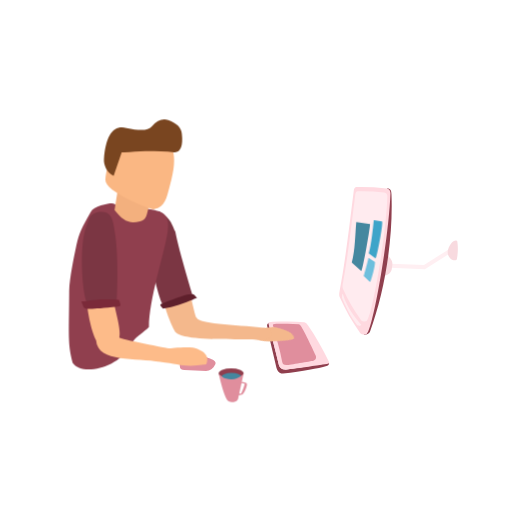
t = 0.00 s
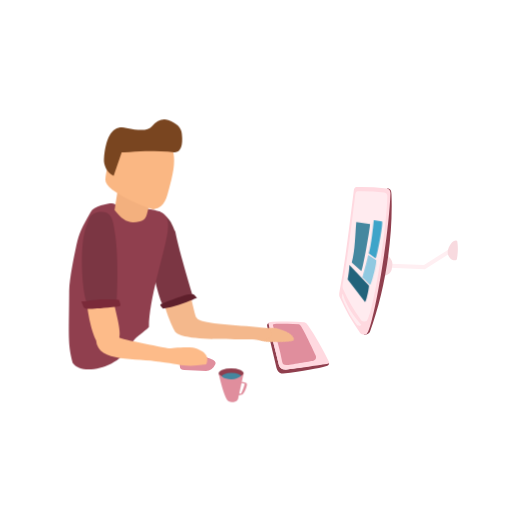
t = 1.13 s
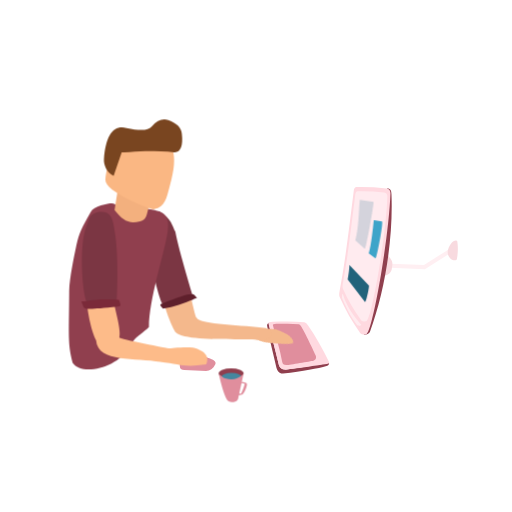
t = 2.27 s
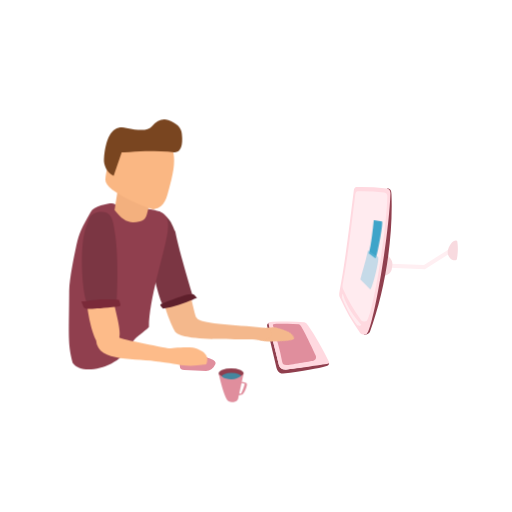
t = 3.40 s
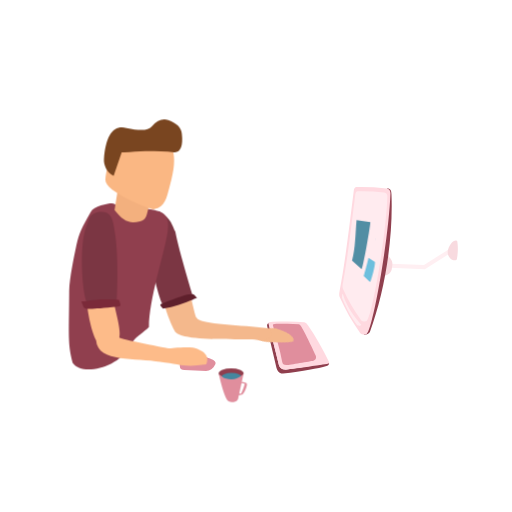
t = 4.53 s
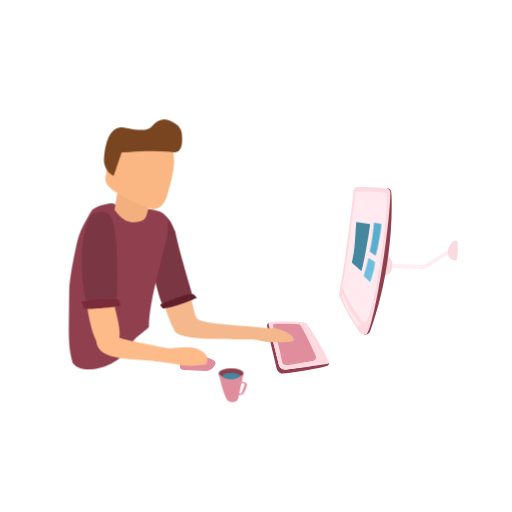
t = 5.67 s

The animated SVG that drew these frames (rendered in a browser with its animation timeline set to each time). Animation: 9 CSS @keyframes rules; one cycle of 6.80 s, repeats indefinitely.

<svg xmlns="http://www.w3.org/2000/svg" viewBox="0 0 500 500"><style>
@keyframes hand_l_t { 0% { transform: translate(107.5px,484.2px) rotate(110.1deg) translate(-98.7px,-482.7px); } 7.353% { transform: translate(107.5px,484.2px) rotate(118.7deg) translate(-98.7px,-482.7px); } 14.706% { transform: translate(107.5px,484.2px) rotate(107deg) translate(-98.7px,-482.7px); } 26.471% { transform: translate(107.5px,484.2px) rotate(107deg) translate(-98.7px,-482.7px); } 33.824% { transform: translate(107.5px,484.2px) rotate(101.2deg) translate(-98.7px,-482.7px); } 39.706% { transform: translate(107.5px,484.2px) rotate(106.9deg) translate(-98.7px,-482.7px); } 45.588% { transform: translate(107.5px,484.2px) rotate(106.9deg) translate(-98.7px,-482.7px); } 57.353% { transform: translate(107.5px,484.2px) rotate(113.4deg) translate(-98.7px,-482.7px); } 58.824% { transform: translate(107.5px,484.2px) rotate(110.5deg) translate(-98.7px,-482.7px); } 66.176% { transform: translate(107.5px,484.2px) rotate(105.4deg) translate(-98.7px,-482.7px); } 80.882% { transform: translate(107.5px,484.2px) rotate(105.4deg) translate(-98.7px,-482.7px); } 86.765% { transform: translate(107.5px,484.2px) rotate(107deg) translate(-98.7px,-482.7px); } 91.176% { transform: translate(107.5px,484.2px) rotate(118.7deg) translate(-98.7px,-482.7px); } 97.059% { transform: translate(107.5px,484.2px) rotate(110.1deg) translate(-98.7px,-482.7px); } 100% { transform: translate(107.5px,484.2px) rotate(110.1deg) translate(-98.7px,-482.7px); } }
@keyframes a0_t { 0% { transform: translate(.7px,2.6px); } 22.059% { transform: translate(.7px,2.6px); } 36.765% { transform: translate(5.2px,-25.7px); } 52.941% { transform: translate(5.2px,-25.7px); } 67.647% { transform: translate(.7px,2.6px); } 100% { transform: translate(.7px,2.6px); } }
@keyframes a0_o { 0% { opacity: 1; } 22.059% { opacity: 1; } 36.765% { opacity: 0; } 52.941% { opacity: 0; } 67.647% { opacity: 1; } 100% { opacity: 1; } }
@keyframes a1_t { 0% { transform: translate(366.7px,233.7px) scale(1,1) translate(-366.7px,-233.7px); } 52.941% { transform: translate(366.7px,233.7px) scale(1,1) translate(-366.7px,-233.7px); } 67.647% { transform: translate(366.7px,233.7px) scale(0,0) translate(-366.7px,-233.7px); } 70.588% { transform: translate(366.7px,233.7px) scale(0,0) translate(-366.7px,-233.7px); } 85.294% { transform: translate(366.7px,233.7px) scale(1,1) translate(-366.7px,-233.7px); } 100% { transform: translate(366.7px,233.7px) scale(1,1) translate(-366.7px,-233.7px); } }
@keyframes a1_o { 0% { opacity: 1; } 52.941% { opacity: 1; } 67.647% { opacity: 0; } 70.588% { opacity: 0; } 85.294% { opacity: 1; } 100% { opacity: 1; } }
@keyframes a2_t { 0% { transform: translate(360.7px,263.7px) scale(1,1) translate(-360.7px,-263.7px); } 13.235% { transform: translate(360.7px,263.7px) scale(1,1) translate(-360.7px,-263.7px); } 27.941% { transform: translate(360.7px,263.7px) scale(2,2) translate(-360.7px,-263.7px); } 44.118% { transform: translate(360.7px,263.7px) scale(2,2) translate(-360.7px,-263.7px); } 58.824% { transform: translate(360.7px,263.7px) scale(1,1) translate(-360.7px,-263.7px); } 100% { transform: translate(360.7px,263.7px) scale(1,1) translate(-360.7px,-263.7px); } }
@keyframes a2_o { 0% { opacity: 1; } 13.235% { opacity: 1; } 27.941% { opacity: 0; } 44.118% { opacity: 0; } 58.824% { opacity: 1; } 100% { opacity: 1; } }
@keyframes a3_t { 0% { transform: translate(-2.4px,10.5px); } 14.706% { transform: translate(0px,0px); } 33.824% { transform: translate(0px,0px); } 48.529% { transform: translate(1.6px,-12.5px); } 100% { transform: translate(1.6px,-12.5px); } }
@keyframes a3_o { 0% { opacity: 0; } 14.706% { opacity: 1; } 33.824% { opacity: 1; } 48.529% { opacity: 0; } 100% { opacity: 0; } }
</style><path id="mouse" d="M180 361.3c6.9 .5 14 .8 21.2 .9c3.9 0 7-2.1 9.1-6.4c1-2.2-0.7-4.1-5.2-5.8c-7.9-2.9-16.4-2.8-25.4 .3c-3.3 1.1-4.6 4-3.9 8.7c.3 1.4 1.6 2.2 4.2 2.3Z" fill="#e08e9d"/><g id="keyboard"><path d="M262.3 315.3c-1 1.2-1.7 1.8-1.4 3.1c2.4 13.6 5.9 27 9 40.4c.7 3 3.1 6.4 6.5 6c19.9-2.4 34.1-4.9 42.5-7.4c2.2-0.6 2.3-1.2 2.5-2.8c0 0-39.5 6.3-42 6.3c-4.1 .2-6.4-1.4-7.1-4.7c-3.1-13.3-6.9-26.9-10-40.9Z" fill="#903f4e"/><path d="M266.5 314.3c10.4-0.5 20.4-0.6 30.7 .3c1.4 .2 2.7 1.8 3.3 2.7c7.9 11.3 14.7 23.6 20.7 36c.6 1.2 .2 1.8-1.4 2c-3.5 .6-37.9 5.7-40.4 5.7c-4.1 .2-6.3-1.4-7.1-4.7c-3.3-13.5-6.7-26.7-10.1-40.1c-0.4-1.3 1-1.6 4.3-1.9Z" fill="#ffd9e0"/><path d="M269.8 316.2c7.6 0 14.4 .1 21.9 .5c1 .1 1.9 1.2 2.3 2c5.8 9.7 13.7 27.4 14.3 28.5c.8 1.5 .4 4.5-2.2 5c-2.5 .5-24.1 4.2-25.9 4.2c-3 .1-4.2-0.5-4.7-3.4c-1.9-11.6-6.2-23.9-9-35.3c-0.2-1.1 .9-1.2 3.3-1.5Z" fill="#e08e9d"/></g><g id="monitor"><g id="back"><path d="M381.5 257.6l32.6 1.1l26.4-16.6l-0.1 4.7l-25.5 16.2l-34.3-1.5l.9-3.9Z" fill="#ffeff2"/><path d="M377.5 248.4l-3.9 21c5.2 .2 8.4-3.4 8.9-6.1c1.4-7.2 1.3-8.8-5-14.9Z" fill="#f8dadf"/><path d="M446.6 235.9c.8 5.3 .7 11-0.4 17c-0.1 .8-0.8 1.3-2.1 1.3c-1.8 0-3.5-0.8-4.9-2.5c-3.2-3.8-2.6-8.7 1.9-14.7c1.1-1.5 4.9-3.3 5.5-1.1Z" fill="#f8dadf"/></g><g id="display"><path d="M382.3 189.7c-0.1-3.4-0.8-6-4.5-5.7c.1-0.1 1.5 5.2 1.5 5.2c1.4 11.8-14.5 139-24.2 137.5c1.5 .7 5.4-0.8 6.1-2.6c14.1-38 22.9-89.5 21.1-134.4Z" fill="#903f4e"/><path d="M331.6 284.4c5.4-28.3 9.3-61.3 13.9-98.3c.3-2.2 1.2-3.4 2.6-3.4c9.9-0.2 19.7 .3 29.5 1.3c2.6 .2 3.8 2 3.7 5.2c-1.7 44.2-17.3 133-23.3 137c-1.4 1-5 .7-6.3-1.1c-7.9-10.8-14.3-22.3-19.9-34.7c-0.7-1.4-0.7-3.2-0.2-6Z" fill="#ffd9e0"/><path d="M334.8 276.9c4.7-25.1 8.1-54.3 12.2-87.1c.3-2 1-3 2.3-3c8.6-0.2 17.3 .2 25.8 1.1c2.3 .2 3.3 1.8 3.2 4.6c-1.4 39.1-15.1 117.4-20.3 121c-1.2 .8-4.4 .6-5.5-1c-7-9.6-12.6-19.3-17.5-30.3c-0.6-1.3-0.6-2.9-0.2-5.3Z" fill="#ffebef"/><path d="M335 287.6c3.5 12.2 12.4 23.4 17.6 29.3c1 1.1-3 1.9-4.1 .3c-6.9-9.6-9.3-14.7-14.3-25.7c-0.5-1.3 .1-6.3 .8-3.9Z" fill="#ffebef"/></g></g><g id="person" transform="translate(184.7,246.2) rotate(7) skewX(.1) scale(-5.03,4.385) translate(-116.4,-462.4)"><title>Person</title><g id="shirt" transform="translate(131.1,470.4) rotate(-15.9) translate(-258.5,-393.9)"><title>Tshirt</title><g id="arm_l_with_shirt" transform="translate(238.5,385.4) rotate(16) translate(-19.4,-14)"><g id="arm_l_full" transform="translate(15.5,17.9) rotate(15.9) translate(-110,-476.1)"><path id="hand_l" d="M97.7 480.7c-0.5 1.9 .7 5.2 1.3 5.8c.7 .7 2.3 2.4 3.6 1.8c.6-0.2-1-3.3-1.4-4.2c-0.9-2.1-2.1-2.5-3.5-3.4Z" fill="#f4b88c" transform="translate(107.5,484.2) rotate(110.1) translate(-98.7,-482.7)" style="animation: 6.8s linear infinite both hand_l_t;"><title>Arm Right</title></path><path id="arm_l" d="M123.5 481.5c.4-0.7 1.8-7.1 1.1-14.4c.1-0.4-3.1-2-4.4-1.5c-1.3 .5-0.8 13-1.3 13.3c-0.3 1.6-9 2.9-12.9 4.1c-1.9 1.2 0 3.1 1.8 2.4c2.2-0.8 14-1.4 15.7-3.9Z" fill="#f4b88c"><title>Arm Right</title></path></g><path d="M29.7 21.3l-5.4-2.3c-0.1 .1 3.9-10.1 5.1-14.5c.7-1.1 1-2.8 3.5-4l1.8 5.9c.2 .1-3.9 15.5-5 14.9Z" fill="#7b3643"/><path d="M30 21.9c-2.1-0.7-3.8-1.7-5.9-3.1c-0.5-0.3-0.6 0 .2-0.8c.4-0.5 2.3 .4 6 2.8c.3 .2 .6 .2-0.3 1.1Z" fill="#5f202c"/></g><path d="M258.1 414.2c2.5-3.6 2.9-5.3 6.6-14.6c1-2.7 1.9-7.1 2.5-10c.5-2.6 .5-3.9 .2-7.9c0-1.6-2.7-3.4-3.1-3.5c-0.2-0.1-0.6 0-0.9 0c-0.8 1.3-1 .9-2 1.1c-1.3 .2-0.8-0.3-2.1-0.3c-1 .1-1.3-0.6-1.4-2.3c-3.4-1.1-4.9-0.8-5.9 3.2c-1.2 4.8-2.2 15.2-4.5 20.9c1 2.7 1.6 2.8 1.8 5.6c.4 5.3 6 9.9 8.8 7.8Z" fill="#903f4e"/><path id="arm_r" d="M238 401.6c1.5 .4 4.1 2 4.1 2c0 0 9.7 2 9.8 1.7c.2-1.9 4.4-7.1 4.5-8c2.3 1.1 2.8 1 5.1 1.3c-1.4 3.5-4.1 7.6-5.7 9.1c-2.2 4.6-8.7 .3-13.2-0.6c-3.9-1.1-4.7-0.7-8.4-3.1c0-2.4 2.2-2.7 3.8-2.4Z" fill="#fdbb89"><title>Arm Left</title></path><path d="M260.4 400.6l-5.3-1.7c-0.1 .1 3.5-10.3 6.5-15.2c.6-1.1 1.2-2.1 1.9-2.7c1.3-1.2 3.8 .4 3.6 2.1c-0.1 1.1-0.1 2.4-0.4 3.8c-1.2 5.5-5.6 14-6.3 13.7Z" fill="#7b3643"/><path d="M255.1 397.6c2.6 .9 3.2 1.2 6 3c.7 .4 .7 0-0.2 1.1c-0.5 .6-1.2 .3-6.1-2.6c-0.5-0.3-0.8-0.3 .3-1.5Z" fill="#7b2a39"/></g><g id="head_full" transform="translate(126.7,445.7) rotate(11.9) translate(-124.5,-444.1)"><path id="hals" d="M130.4 448.2l-6.2 1.6c.2 1 .4 1.9 .7 2.9c.4 1.1 .5 2.2 1.8 2.4c2.3 .5 3.3-0.4 4.7-2.8l-1-4.1Z" fill="#f3b07e"><title>Hals</title></path><g id="head_upper" transform="translate(-0.2,-1.4)"><path id="head" d="M132.7 446.9c.3 2.8-8.7 7.6-8.8 7.1c-2.2-0.4-2.6-2.1-3.6-5c-1.3-3.7-1.6-5.8-1.4-7.6c.4-2.3 .4-3.5 3.9-4.5c3.7-1 7-1.6 8.2 3.7c.3 1.6 1.4 4.3 1.7 6.3Z" fill="#fab783"><title>Head</title></path><path id="hair" d="M131 446.1l-2.1-5.1c-1.9 .2-3.2-0.1-5.1 .1c-1.7 .2-3.5 .2-5.1 .6c-1.2 .2-1.9-1.3-1.9-3.9c-0.1-1.4 .7-2.5 2.3-3.3c1.1-0.5 2.2-0.1 3.4 1.2c.8 .9 2.4 .8 4.9 0c2.5-0.9 4.2 1.3 5.1 6.6c.2 1.2-0.2 3-1.5 3.8Z" fill="#794520"><title>Hair</title></path></g></g></g><g id="cup" transform="translate(227.3,376.2) scale(1.15,.676) translate(-193.1,-312.1)"><ellipse cx="191.7" cy="294.9" rx="10.6" ry="7.3" fill="#903f4e"/><ellipse cx="192" cy="300.1" rx="8.5" ry="5.9" fill="#45879f"/><path d="M181.2 296.2c2 2.4 3.9 7.4 10.6 7.5c6.9 .2 10.5-8.7 10.5-8.7l-4.7 36.8c-0.6 2.6-1.9 4.1-3.8 4.6c-2.8 .7-4.8-0.5-5.7-3.4c-2.7-8.1-5-23.2-6.9-36.8Z" fill="#e08e9d"/><path d="M200.8 307.4c.9 .2 1.8 .5 2.8 .8c1.2 .4 1.7 1.6 1.5 3.6c-0.5 4.5-2 10.5-3.5 13.1c-0.7 1.3-3.9 1.5-3.9 1.3l.3-1.9h1.8c.2-0.1 .4-0.4 .6-1c1.1-3.7 2-7.8 2.8-12.3c.2-1.1-0.6-1.7-2.7-1.9c-0.6 0-0.5-0.6 .3-1.7Z" fill="#e08e9d"/></g><g id="tabs"><path d="M360.6 216.2l-13.4-2c-1.1 12.2-1.1 27.6-4.4 39.7l9.3 8.2c1.3 0 9.3-45.9 8.5-45.9Z" fill="#45879f" transform="translate(352.4,240.7) translate(-351.7,-238.2)" style="animation: 6.8s linear infinite both a0_t, 6.8s linear infinite both a0_o;"/><path d="M373 216.2l-8-1.1c-0.9 8.5-2.5 24.1-4.9 32.4l6.6 4.8c1.2 .2 7.9-35.8 6.3-36.1Z" fill="#3ea4c9" transform="translate(366.7,233.7) translate(-366.7,-233.7)" style="animation: 6.8s linear infinite both a1_t, 6.8s linear infinite both a1_o;"/><path d="M365.9 255.7l-6.1-3.9c-1.3 6.2-2.4 9.6-4.6 17.7l6.1 6c1.1 0 6.1-19.8 4.6-19.8Z" fill="#6ebfdd" transform="translate(360.7,263.7) translate(-360.7,-263.7)" style="animation: 6.8s linear infinite both a2_t, 6.8s linear infinite both a2_o;"/><path d="M360.2 278.7l-19-19.9c-0.1 4.7-0.8 8.9-1.7 14l16.9 22.1c1.4 0 4.6-16.2 3.8-16.2Z" fill="#22637b" opacity="0" transform="translate(347.5,287.3) translate(-349.9,-276.8)" style="animation: 6.8s linear infinite both a3_t, 6.8s linear infinite both a3_o;"/></g></svg>